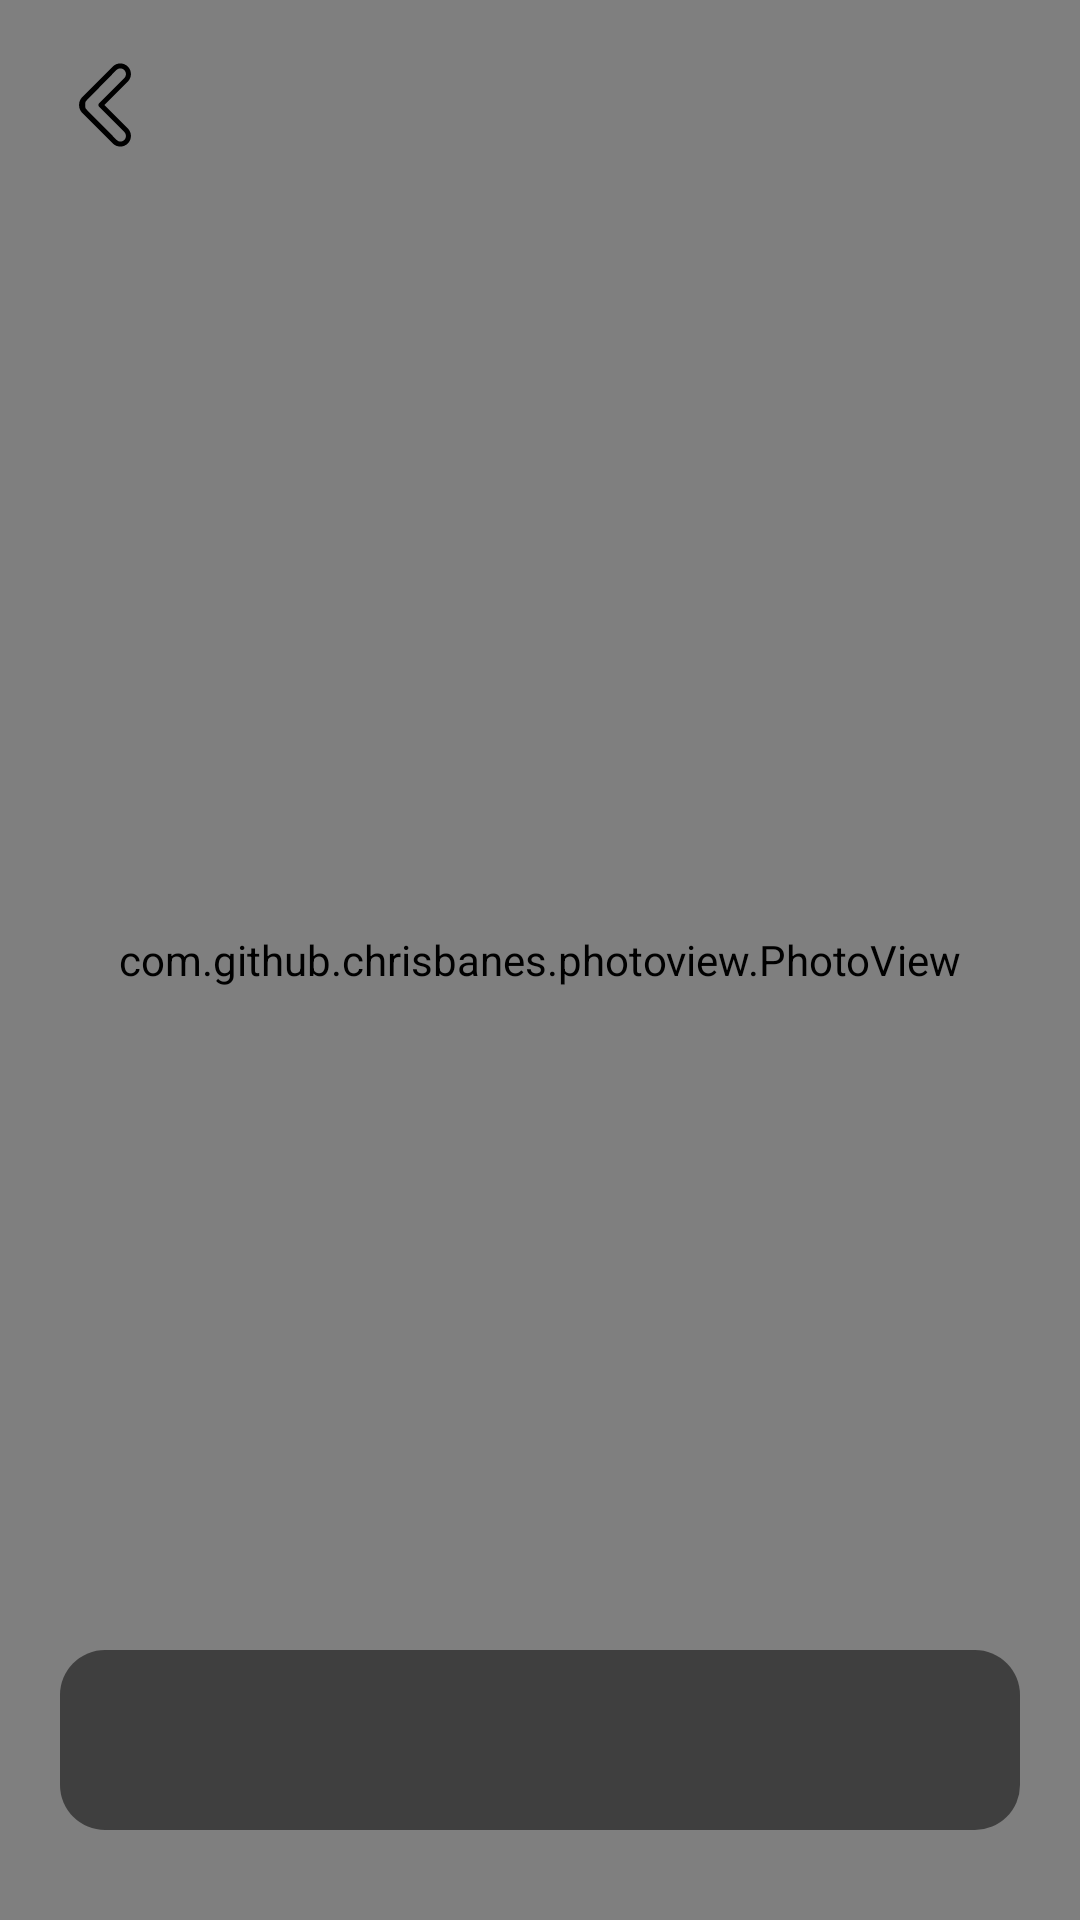

Write the Android layout XML for this screen, with the resource values it uses.
<!-- AndroidManifest.xml: application theme Theme.LayBare -->
<!-- res/layout/fragment_image_detail.xml -->
<?xml version="1.0" encoding="utf-8"?>
<androidx.constraintlayout.widget.ConstraintLayout xmlns:android="http://schemas.android.com/apk/res/android"
    xmlns:app="http://schemas.android.com/apk/res-auto"
    xmlns:tools="http://schemas.android.com/tools"
    android:layout_width="match_parent"
    android:layout_height="match_parent"
    tools:context=".fragment.ImageDetail.ImageDetail">


    <com.github.chrisbanes.photoview.PhotoView
        android:id="@+id/ImageDetailImage"
        android:layout_width="match_parent"
        android:layout_height="match_parent"
        android:scaleType="fitCenter"
        app:layout_constraintBottom_toBottomOf="parent"
        app:layout_constraintEnd_toEndOf="parent"
        app:layout_constraintStart_toStartOf="parent"
        app:layout_constraintTop_toTopOf="parent" />


    <ImageButton
        android:id="@+id/ImageDetailBackBtn"
        android:layout_width="30dp"
        android:layout_height="30dp"
        android:layout_marginStart="20dp"
        android:layout_marginTop="20dp"
        android:background="@drawable/back_arrow"
        app:layout_constraintStart_toStartOf="parent"
        app:layout_constraintTop_toTopOf="parent" />

    <ProgressBar
        android:id="@+id/ImageDetailProgress"
        android:layout_width="wrap_content"
        android:layout_height="wrap_content"
        android:visibility="gone"
        app:layout_constraintBottom_toBottomOf="parent"
        app:layout_constraintEnd_toEndOf="parent"
        app:layout_constraintStart_toStartOf="parent"
        app:layout_constraintTop_toTopOf="parent" />

    <androidx.recyclerview.widget.RecyclerView
        android:id="@+id/ImageDetailOptionList"
        android:layout_width="match_parent"
        android:layout_height="60dp"
        android:layout_marginStart="20dp"
        android:layout_marginEnd="20dp"
        android:layout_marginBottom="30dp"
        android:background="@drawable/box_gray_15dp"
        android:backgroundTint="#80000000"
        android:orientation="horizontal"
        android:overScrollMode="never"
        app:layoutManager="androidx.recyclerview.widget.LinearLayoutManager"
        app:layout_constraintBottom_toBottomOf="parent"
        app:layout_constraintEnd_toEndOf="@+id/ImageDetailImage"
        app:layout_constraintStart_toStartOf="parent" />

</androidx.constraintlayout.widget.ConstraintLayout>
<!-- resources referenced by this layout -->
<resources>
  <!-- drawable back_arrow (drawable) -->
  <vector xmlns:android="http://schemas.android.com/apk/res/android"
      android:width="72dp"
      android:height="72dp"
      android:viewportWidth="72"
      android:viewportHeight="72">
    <path
        android:pathData="M48.252,69.253C47.136,69.256 46.029,69.038 44.998,68.61C43.966,68.183 43.029,67.556 42.242,66.764L17.736,42.258C16.92,41.438 16.28,40.461 15.853,39.386C15.427,38.31 15.224,37.159 15.257,36.003C15.224,34.846 15.427,33.694 15.853,32.618C16.279,31.541 16.92,30.563 17.736,29.742L42.243,5.236C43.03,4.444 43.966,3.817 44.998,3.39C46.03,2.962 47.136,2.744 48.252,2.747C50.523,2.747 52.658,3.631 54.263,5.236C57.576,8.55 57.576,13.943 54.263,17.257L35.52,36L54.263,54.742C57.576,58.056 57.576,63.449 54.263,66.763C53.475,67.555 52.539,68.183 51.507,68.61C50.475,69.038 49.369,69.256 48.252,69.253ZM48.252,6.747C47.661,6.746 47.076,6.861 46.53,7.087C45.984,7.313 45.488,7.645 45.07,8.064L21.038,32.57C20.147,33.463 20.205,34.654 20.205,35.925V36.076C20.205,37.347 20.147,38.537 21.038,39.429L45.307,63.935C46.158,64.785 47.169,65.252 48.37,65.252C49.574,65.252 50.644,64.784 51.493,63.935C53.249,62.18 53.218,59.325 51.464,57.57L31.292,37.414C30.917,37.04 30.705,36.532 30.703,36.002C30.702,35.471 30.912,34.962 31.285,34.586L51.438,14.43C52.281,13.585 52.754,12.441 52.754,11.247C52.753,10.054 52.28,8.91 51.438,8.065C51.02,7.646 50.524,7.314 49.977,7.087C49.43,6.861 48.844,6.745 48.252,6.747Z"
        android:fillColor="#000000"/>
  </vector>
  <!-- drawable box_gray_15dp (drawable) -->
  <?xml version="1.0" encoding="utf-8"?>
  <shape xmlns:android="http://schemas.android.com/apk/res/android">
      <corners android:radius="15dp"/>
      <solid android:color="@color/gray_bg" />
  </shape>
  <style name="Theme.LayBare" parent="Theme.MaterialComponents.DayNight.DarkActionBar">
          
          <item name="colorPrimary">@color/purple_500</item>
          <item name="colorPrimaryVariant">@color/purple_700</item>
          <item name="colorOnPrimary">@color/white</item>
          
          <item name="colorSecondary">@color/teal_200</item>
          <item name="colorSecondaryVariant">@color/teal_700</item>
          <item name="colorOnSecondary">@color/black</item>
          
          <item name="android:statusBarColor">?attr/colorPrimaryVariant</item>
          
          <item name="windowActionBar">false</item>
          <item name="windowNoTitle">true</item>
          <item name="buttonStyle">@style/Widget.AppCompat.Button.Borderless</item>
          <item name="android:indeterminateTint">@color/gray50</item>
      </style>
  <color name="gray_bg">#F2F2F2</color>
  <color name="purple_500">#FF6200EE</color>
  <color name="purple_700">#FF3700B3</color>
  <color name="white">#FFFFFFFF</color>
  <color name="teal_200">#FF03DAC5</color>
  <color name="teal_700">#FF018786</color>
  <color name="black">#FF000000</color>
  <color name="gray50">#FF5F5F5F</color>
</resources>
